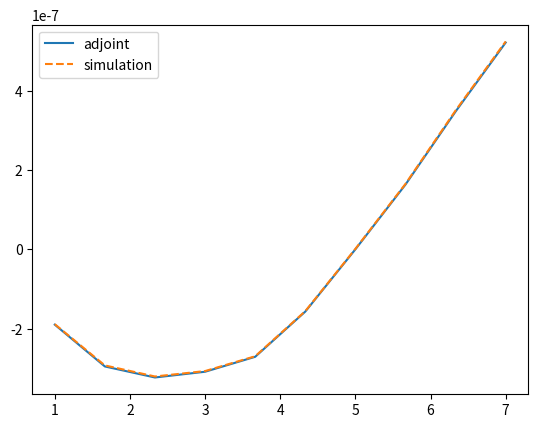

Recreate this plot in Python.
import numpy as np
import matplotlib.pyplot as plt

from scipy.sparse import lil_matrix
from scipy.sparse.linalg import spsolve

from time import time_ns


#########################################################################
#                          Simulations                                  #
#########################################################################

def circ_shift(valin, c_input):
    valout = valin
    for d, c in enumerate(c_input):
        valout = np.roll(valout, c, axis=d)
    return valout

def propagate(f, c_input):
    for q, c in enumerate(c_input):
        f[..., q] = circ_shift(f[..., q], c)
    return f

def source_term(R, tau, xi, w, c, system_size):
    # set up solid geometry
    d = make_geometry(R, system_size)  # Signed distance
    N = normals_from_scalar_field(d)  # Normal vectors
    x = 0.5*(1-np.tanh(d/xi)) # Indicator function
    # Setup the source term
    c = np.array(c)
    c_norm = np.sqrt(np.sum(c**2, axis=-1)) + 10*np.finfo(float).eps
    k = np.sum(w*c_norm)/2/len(system_size)
    lambda_s = 1
    D = (tau - 0.5)/3
    beta = lambda_s*D/(tau*k*xi)
    # broadcasting logic 
    # N   : ni x nj (x 1) x nd 
    # c   :         x nq  x nd
    # c*N : ni x nj x nq
    # w   :           nq
    # x   : ni x nj(x  1)
    #|c|  :           nq 
    #  =  : ni x nj x nq
    boundary_source = w*beta*(x[..., np.newaxis] - 1)*np.sum(c*N[..., np.newaxis, :], axis=-1)/c_norm

    return boundary_source, x

def run_system(lhs, rhs, R, xi, tau, w, c, alpha_rev, number_of_iterations, system_size):
    rho0 = (lhs + rhs)/2

    boundary_source, x = source_term(R, tau, xi, w, c, system_size)

    g = np.zeros(system_size + (w.size,))
    # bulk
    g[1:-1, ...] = w*rho0*x[1:-1, ...,np.newaxis] 
    # lhs
    g[0, ...] = w*lhs*x[0, ..., np.newaxis]
    # lhs
    g[-1, ...] = w*rhs*x[-1, ..., np.newaxis]


    # Main loop
    for itr in np.arange(number_of_iterations):
        # Density
        # -- keepdims=True, broadcasting logic
        #    phi    ni x nj (x  1)
        #    w                nq
        #    w*phi  ni x nj x nq
        phi = np.sum(g, axis=-1, keepdims=True)
        # collision
        g = propagate(
             g - 1/tau*(g - w*phi) + boundary_source*phi,
            c)
        # boundary condition
        # -- left hand side
        for alpha in [1, 5, 7]:
            g[0, :, alpha] = 2*w[alpha]*lhs - g[0, :, alpha_rev[alpha]]
        # -- right hand side
        for alpha in [2, 6, 8]:
            g[-1, :, alpha] = 2*w[alpha]*rhs - g[-1, :, alpha_rev[alpha]]

    # Calculate first moment of the distribution (at the left hand side)
    # -- newaxis broadcasting
    #    g    ni x nj x nq (x 1)
    #    c              nq x nd
    Mi = np.sum(g[0, ..., np.newaxis]*c, axis=-2)    

    # Need to reshape phi from (ni,nj,1) to (ni,nj) 
    return phi.reshape(system_size), (tau-0.5)/tau*np.sum(Mi[:,0])/system_size[1] 

def make_geometry(R, system_size):
    X, Y = np.mgrid[:system_size[0], :system_size[1]]
    X = X-(system_size[0])/2
    Y = Y-(system_size[1])/2
    return R - np.sqrt( X**2 + Y**2 )

def normals_from_scalar_field(phi):
    N = np.zeros( system_size + (phi.ndim,))
    for dim in np.arange(phi.ndim):
        # Derivative for bulk values
        ind_bulk = (slice(None),)*dim + (slice(1, -1), ) + (slice(None),)*(phi.ndim - dim - 1)
        ind_plus = (slice(None),)*dim + (slice(2, None), ) + (slice(None),)*(phi.ndim - dim - 1)
        ind_minus = (slice(None),)*dim + (slice(0, -2), ) + (slice(None),)*(phi.ndim - dim - 1)
        N[ind_bulk + (dim,)] = 0.5*(phi[ind_plus] - phi[ind_minus])
        # Derivative for the left hand boundary
        ind_bulk = (slice(None),)*dim + (0, ) + (slice(None),)*(phi.ndim - dim - 1)
        ind_plus = (slice(None),)*dim + (1, ) + (slice(None),)*(phi.ndim - dim - 1)
        N[ind_bulk + (dim,)] = (phi[ind_plus] - phi[ind_bulk])
        # Derivative for the right hand boundary
        ind_bulk = (slice(None),)*dim + (-1, ) + (slice(None),)*(phi.ndim - dim - 1)
        ind_minus = (slice(None),)*dim + (-2, ) + (slice(None),)*(phi.ndim - dim - 1)
        N[ind_bulk + (dim,)] = (phi[ind_bulk] - phi[ind_minus])
    N /= np.sqrt( np.sum(N**2, axis=-1, keepdims=True) ) + 1e-10
    return N


#########################################################################
#                            Adjoint                                    #
#########################################################################
def dg_dphi(pos, w_list): 
    for alpha in np.arange(w_list.size):
        yield 1, (alpha, pos)

def dg_dj(pos, c_list): 
    for alpha, c in enumerate(c_list):
        yield c[0], (alpha, pos)

def dg_source(alpha, pos, source, w_list):
    pos = np.mod(pos, source.shape[:-1])
    tmp = source[tuple(pos) + (alpha,)]
    for v, i in dg_dphi(pos, w_list):
        yield tmp*v, i

def dg_collision(alpha, pos, tau, source, w_list): 
    yield 1-1/tau, (alpha, pos) 
    for v, i in dg_dphi(pos, w_list):
        yield w_list[alpha]*v/tau, i

    for v, i in dg_source(alpha, pos, source, w_list):
        yield v, i

def dg_dl(alpha, pos, tau, source, w_list, c_list): 
    yield 1, (alpha, pos) 
    for v, i in dg_collision(alpha, pos-c_list[alpha], tau, source, w_list):
        yield -v, i

def dg_dl_boundary(alpha, pos, alpha_hat): 
    yield 1, (alpha, pos)
    yield 1, (alpha_hat[alpha], pos)

def dg_dH(pos, tau, flux, flux_target, c_list, system_size): 
    a = 2*(flux-flux_target)*(tau-0.5)/tau/system_size[1]
    for v, i in dg_dj(pos, c_list):
        yield a*v, i


def dR_source(alpha, pos, xi, phi, x, source):
    pos = np.mod(pos, source.shape[:-1])
    tmp = source[tuple(pos) + (alpha,)]
    sub = tuple(pos)
    ind = sub + (alpha,)
    return 2*source[ind]*x[sub]*phi[sub]/xi

def dR_collision(alpha, pos, xi, phi, x, source):
    return dR_source(alpha, pos, xi, phi, x, source)

def dR_dl(alpha, pos, xi, phi, x, source, c_list):
    return -dR_collision(alpha, pos-c_list[alpha], xi, phi, x, source)

def sub2ind(alpha, sub, system_size, w):
    pos = np.mod(sub, system_size)
    return w.size*int(pos[0]*system_size[1] + pos[1]) + alpha


def adjoint_method(R, tau, xi, phi, j, j_target, w_list, c_list, alpha_hat):
    # Setup system size
    system_size = phi.shape

    source, x_indicator = source_term(R, tau, xi, w_list, c_list, system_size)

    N = 9*np.prod(system_size)

    M = lil_matrix((N, N))
    b = np.zeros((N,))
    dRdl = np.zeros((N,)) 

    for x in np.arange(1, 20):
        for y in np.arange(21):
            pos = np.array([x, y], dtype=int)
            for alpha in np.arange(len(w_list)):
                n = sub2ind(alpha, pos, system_size, w_list)
                dRdl[n] = dR_dl(alpha, pos, xi, phi, x_indicator, source, c_list)
                for v, i in dg_dl(alpha, pos, tau, source, w_list, c_list):
                    m = sub2ind(*i, system_size, w_list)
                    M[m, n] += v


    # Add boundary conditions
    # -- left hand side
    for y in np.arange(21):
        pos = np.array([0, y], dtype=int)
        for v, i in dg_dH(pos, tau, j, j_target, c_list, system_size):
            m = sub2ind(*i, system_size, w_list)
            b[m] -= v
        for alpha in np.arange(len(w_list)):
            n = sub2ind(alpha, pos, system_size, w_list)
            if alpha in [1, 5, 7]:
                for v, i in  dg_dl_boundary(alpha, pos, alpha_hat):
                    m = sub2ind(*i, system_size, w_list)
                    M[m, n] += v
            else:
                dRdl[n] = dR_dl(alpha, pos, xi, phi, x_indicator, source, c_list)
                for v, i in dg_dl(alpha, pos, tau, source, w_list, c_list):
                    m = sub2ind(*i, system_size, w_list)
                    M[m, n] += v
    # -- right hand side.
    for y in np.arange(21):
        pos = np.array([20, y], dtype=int)
        for alpha in np.arange(len(w_list)):
            n = sub2ind(alpha, pos, system_size, w_list)
            if alpha in [2, 6, 8]:
                for v, i in dg_dl_boundary(alpha, pos, alpha_hat):
                    m = sub2ind(*i, system_size, w_list)
                    M[m, n] += v
            else:
                dRdl[n] = dR_dl(alpha, pos, xi, phi, x_indicator, source, c_list)
                for v, i in dg_dl(alpha, pos, tau, source, w_list, c_list):
                    m = sub2ind(*i, system_size, w_list)
                    M[m, n] += v

    M = M.tocsr()
    lambda_l = spsolve(M, b) # Lagrange multiplicator

    return dRdl.dot(lambda_l)


if __name__ == "__main__":
    # Lattice
    c_list = [np.array(c, dtype=int) for c in [
        (0, 0),
        (1, 0), (-1, 0), (0, 1), (0, -1),
        (1, 1), (-1, -1), (1, -1), (-1, 1)
        ]]
    w_list = np.array((4/9,) + 4*(1/9,) + 4*(1/36,))
    alpha_reverse = np.array( [0, 2, 1, 4, 3, 6, 5, 8, 7])

    # Input
    tau_input = 0.7
    lhs = 1
    rhs = 0
    number_of_iterations = 2000
    system_size = (21, 21)

    xi = 0.8
    j_max = (tau_input - 0.5)/3/(system_size[0] - 1)
    j_target = 0.0022871
    number_of_containers = 10

    # Containers for plots
    dH_adjoint = np.zeros(number_of_containers)
    dH_sim = np.zeros(number_of_containers)
    R_x = np.zeros(number_of_containers)

    # Parameter list for 'run_simulation'
    rs_param = (xi, tau_input, w_list, c_list, alpha_reverse, number_of_iterations, system_size)

    for n, R in enumerate(np.linspace(1, 7, number_of_containers)):
        # Adjoint method
        start_time = time_ns()
        phi, j = run_system(lhs, rhs, R, *rs_param)
        print("run_system = ", (time_ns() - start_time)/1e9, " s")
        start_time = time_ns()
        dH_dR = adjoint_method(R, tau_input, xi, phi, j, j_target, w_list, c_list, alpha_reverse)
        print("adjoint_method = ", (time_ns() - start_time)/1e9, " s")        
        dH_adjoint[n] = dH_dR

        # Direct numerical estimate of the variation
        H0 = (j-j_target)**2
        dx = 0.01
        start_time = time_ns()
        phi1, j1 = run_system(lhs, rhs, R + dx, *rs_param)
        print("run_system (2nd run) = ", (time_ns() - start_time)/1e9, " s")    
        print("---------------------------------------------")    
        H1 = (j1-j_target)**2

        # Update data container
        R_x[n] = R
        dH_sim[n] = (H1-H0)/dx


    plt.figure()
    plt.plot(R_x, dH_adjoint, '-', label="adjoint")
    plt.plot(R_x, dH_sim, '--', label="simulation")
    plt.legend()
    plt.show()





